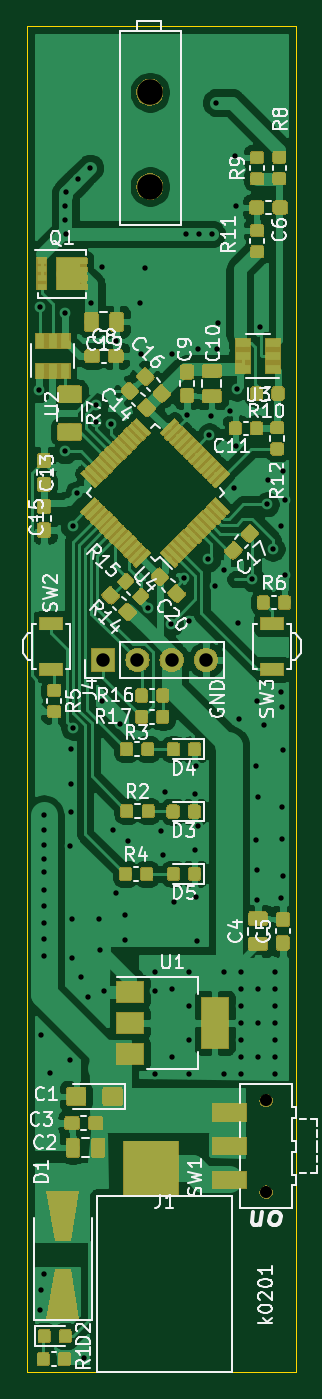
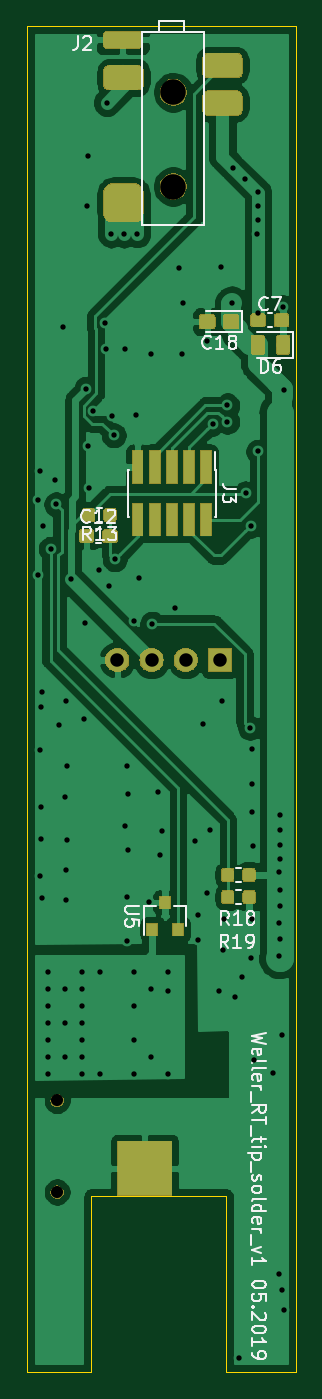
Circuit board: 11 layer files. Board 20.0 x 100.0 mm.
- bottom_copper: WELLER-B_Cu.gbr (111051 bytes)
- bottom_mask: WELLER-B_Mask.gbr (30809 bytes)
- paste: WELLER-B_Paste.gbr (36776 bytes)
- bottom_silk: WELLER-B_SilkS.gbr (18707 bytes)
- outline: WELLER-Edge_Cuts.gbr (922 bytes)
- top_copper: WELLER-F_Cu.gbr (359756 bytes)
- top_mask: WELLER-F_Mask.gbr (122021 bytes)
- paste: WELLER-F_Paste.gbr (231932 bytes)
- top_silk: WELLER-F_SilkS.gbr (50990 bytes)
- drill: WELLER-NPTH.drl (380 bytes)
- drill: WELLER-PTH.drl (2575 bytes)

=== bottom_copper: WELLER-B_Cu.gbr (111051 bytes, source omitted) ===
=== bottom_mask: WELLER-B_Mask.gbr (30809 bytes, source omitted) ===
=== paste: WELLER-B_Paste.gbr (36776 bytes, source omitted) ===
=== bottom_silk: WELLER-B_SilkS.gbr (18707 bytes, source omitted) ===
=== outline: WELLER-Edge_Cuts.gbr ===
G04 #@! TF.GenerationSoftware,KiCad,Pcbnew,(5.1.0)-1*
G04 #@! TF.CreationDate,2019-05-29T20:43:48+02:00*
G04 #@! TF.ProjectId,WELLER,57454c4c-4552-42e6-9b69-6361645f7063,rev?*
G04 #@! TF.SameCoordinates,Original*
G04 #@! TF.FileFunction,Profile,NP*
%FSLAX46Y46*%
G04 Gerber Fmt 4.6, Leading zero omitted, Abs format (unit mm)*
G04 Created by KiCad (PCBNEW (5.1.0)-1) date 2019-05-29 20:43:48*
%MOMM*%
%LPD*%
G04 APERTURE LIST*
%ADD10C,0.050000*%
G04 APERTURE END LIST*
D10*
X125222000Y-124993400D02*
X120015000Y-124993400D01*
X140004800Y-124993400D02*
X135229600Y-124993400D01*
X140004800Y-25019000D02*
X140004800Y-124993400D01*
X120015000Y-25019000D02*
X140004800Y-25019000D01*
X120015000Y-124993400D02*
X120015000Y-25019000D01*
X125222000Y-111912400D02*
X125222000Y-124993400D01*
X135229600Y-111912400D02*
X125222000Y-111912400D01*
X135229600Y-124993400D02*
X135229600Y-111912400D01*
M02*

=== top_copper: WELLER-F_Cu.gbr (359756 bytes, source omitted) ===
=== top_mask: WELLER-F_Mask.gbr (122021 bytes, source omitted) ===
=== paste: WELLER-F_Paste.gbr (231932 bytes, source omitted) ===
=== top_silk: WELLER-F_SilkS.gbr (50990 bytes, source omitted) ===
=== drill: WELLER-NPTH.drl ===
M48
; DRILL file {KiCad (5.1.0)-1} date 29.05.2019 20:43:49
; FORMAT={-:-/ absolute / inch / decimal}
; #@! TF.CreationDate,2019-05-29T20:43:49+02:00
; #@! TF.GenerationSoftware,Kicad,Pcbnew,(5.1.0)-1
; #@! TF.FileFunction,NonPlated,1,2,NPTH
FMAT,2
INCH
T1C0.0354
T2C0.0748
%
G90
G05
T1
X5.424Y-4.1271
X5.424Y-4.3949
T2
X5.0844Y-1.1792
X5.0844Y-1.4548
T0
M30

=== drill: WELLER-PTH.drl ===
M48
; DRILL file {KiCad (5.1.0)-1} date 29.05.2019 20:43:49
; FORMAT={-:-/ absolute / inch / decimal}
; #@! TF.CreationDate,2019-05-29T20:43:49+02:00
; #@! TF.GenerationSoftware,Kicad,Pcbnew,(5.1.0)-1
; #@! TF.FileFunction,Plated,1,2,PTH
FMAT,2
INCH
T1C0.0157
T2C0.0394
%
G90
G05
T1
X4.761Y-2.05
X4.7618Y-4.7384
X4.764Y-1.808
X4.7662Y-4.6822
X4.7668Y-3.9358
X4.7736Y-3.292
X4.7736Y-3.3364
X4.7736Y-3.3804
X4.7736Y-3.4204
X4.7736Y-3.5124
X4.7736Y-3.5584
X4.7736Y-3.6544
X4.7744Y-4.6332
X4.775Y-3.459
X4.775Y-3.607
X4.775Y-3.705
X4.7914Y-4.0482
X4.8362Y-2.2294
X4.8364Y-1.8234
X4.837Y-1.5126
X4.837Y-1.552
X4.838Y-1.4714
X4.8396Y-1.5942
X4.8494Y-4.01
X4.8506Y-3.3842
X4.853Y-3.098
X4.854Y-3.201
X4.855Y-3.285
X4.8554Y-3.5956
X4.8576Y-3.7102
X4.8582Y-2.4476
X4.86Y-3.038
X4.872Y-2.3518
X4.8734Y-1.4342
X4.884Y-3.767
X4.893Y-4.881
X4.9042Y-3.8244
X4.9091Y-1.4005
X4.9131Y-1.7959
X4.926Y-2.0948
X4.9263Y-2.1427
X4.9362Y-3.5958
X4.9386Y-3.6866
X4.943Y-2.958
X4.945Y-1.689
X4.951Y-3.806
X4.9694Y-2.148
X4.9768Y-3.3358
X4.9852Y-3.5214
X4.986Y-1.905
X4.998Y-3.026
X5.0108Y-3.5856
X5.0126Y-3.658
X5.0194Y-3.3682
X5.055Y-1.796
X5.059Y-1.945
X5.069Y-1.693
X5.0802Y-2.688
X5.1Y-3.75
X5.1Y-3.808
X5.1Y-4.05
X5.116Y-3.3394
X5.1226Y-3.4102
X5.1276Y-3.2248
X5.1459Y-2.7331
X5.149Y-1.943
X5.15Y-3.8
X5.15Y-4.0
X5.1556Y-3.5482
X5.184Y-2.6
X5.1904Y-1.5932
X5.193Y-2.122
X5.199Y-2.724
X5.2Y-3.75
X5.2Y-3.85
X5.2Y-3.95
X5.2Y-4.05
X5.2154Y-3.2296
X5.217Y-3.395
X5.219Y-3.149
X5.219Y-3.5312
X5.221Y-3.6594
X5.225Y-1.931
X5.226Y-3.326
X5.2284Y-1.594
X5.2556Y-2.5446
X5.2582Y-2.1824
X5.263Y-2.125
X5.265Y-1.5942
X5.2734Y-2.624
X5.2782Y-1.2092
X5.28Y-1.93
X5.284Y-1.855
X5.3Y-3.75
X5.3Y-4.05
X5.301Y-2.5768
X5.318Y-2.112
X5.3308Y-2.3366
X5.333Y-1.365
X5.335Y-2.214
X5.337Y-1.512
X5.339Y-2.046
X5.342Y-2.732
X5.3454Y-3.012
X5.35Y-3.75
X5.35Y-3.8
X5.35Y-3.85
X5.35Y-3.9
X5.35Y-3.95
X5.35Y-4.0
X5.35Y-4.05
X5.384Y-2.603
X5.3944Y-3.3654
X5.3956Y-3.1486
X5.3974Y-2.959
X5.3976Y-3.454
X5.3986Y-3.5396
X5.3998Y-3.2392
X5.4Y-3.8
X5.4Y-3.9
X5.4Y-4.0
X5.407Y-1.865
X5.4174Y-3.0306
X5.4265Y-2.3843
X5.4296Y-2.3142
X5.4432Y-2.5142
X5.45Y-3.75
X5.45Y-3.8
X5.45Y-3.85
X5.45Y-3.9
X5.45Y-3.95
X5.45Y-4.0
X5.45Y-4.05
X5.4664Y-2.4464
X5.468Y-2.933
X5.4686Y-3.5364
X5.4706Y-3.3612
X5.4716Y-3.2694
X5.472Y-2.978
X5.4726Y-3.1036
X5.4728Y-2.2874
X5.4748Y-3.4718
X5.479Y-2.5894
X5.4794Y-2.3722
T2
X4.948Y-2.839
X5.048Y-2.839
X5.148Y-2.839
X5.248Y-2.839
T0
M30

